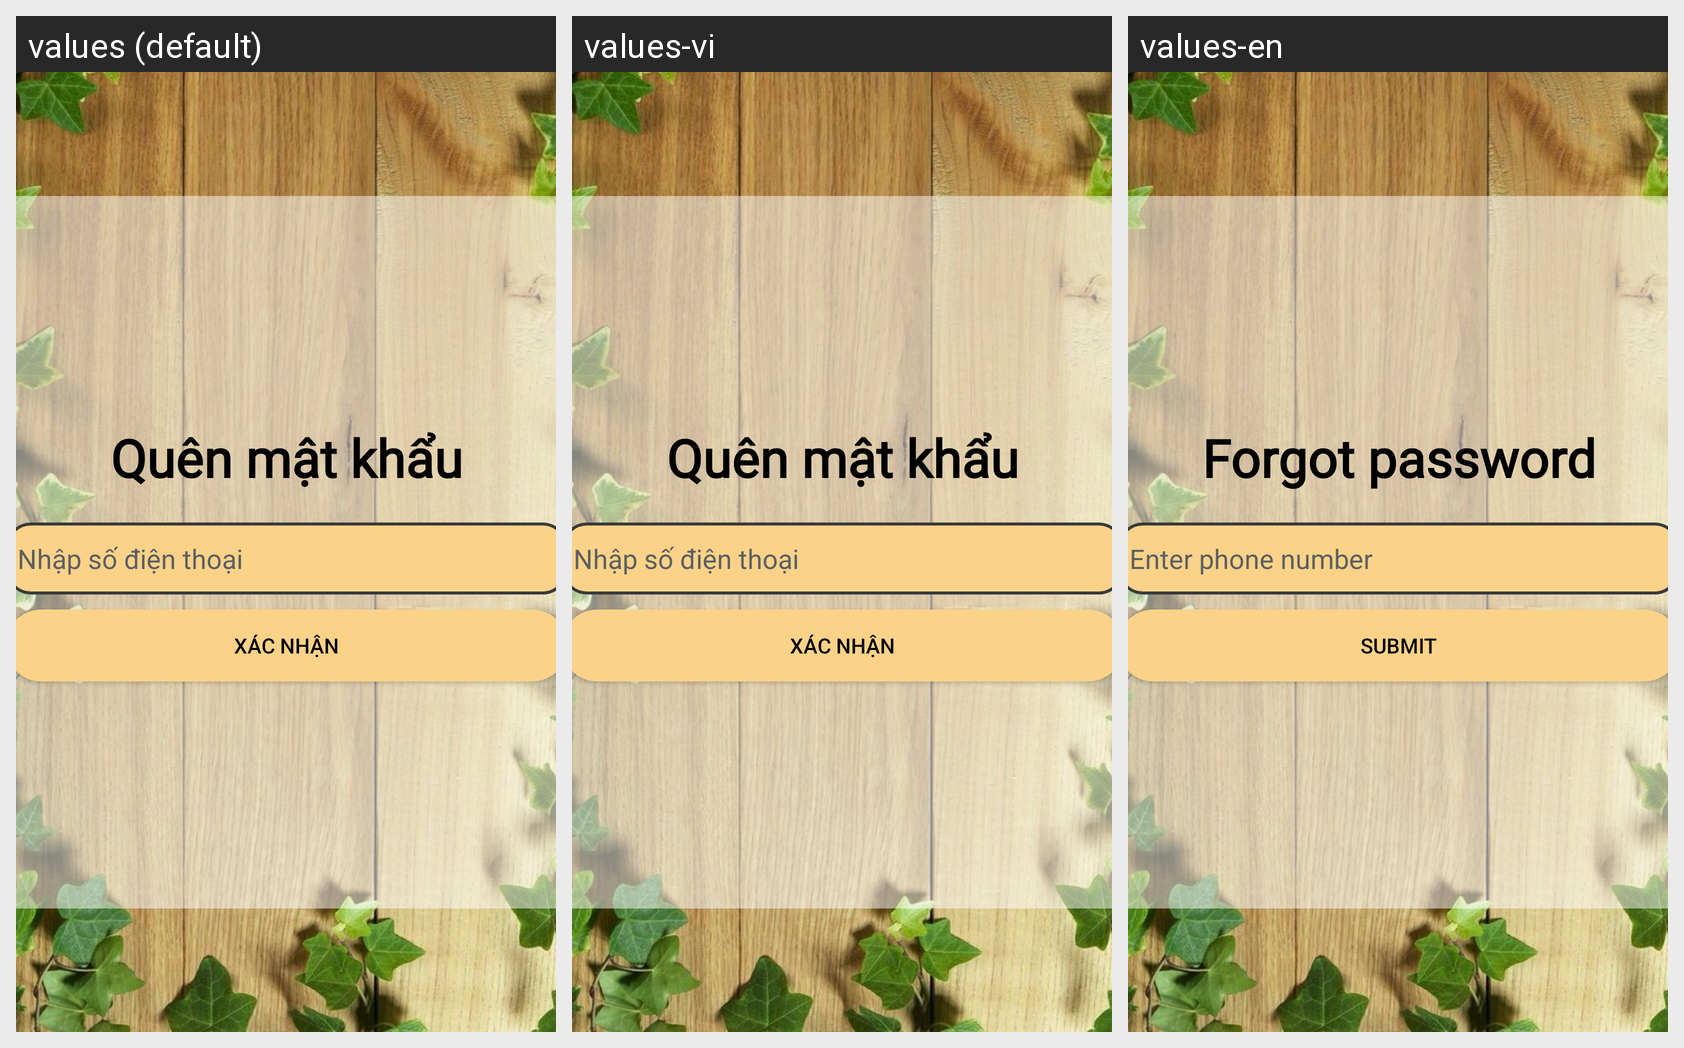

Locale-by-locale string values for the Android screen shown in this grid:
Android screen res/layout/activity_forget_password.xml rendered under 3 locales, left to right: values (default), values-vi, values-en. Device: Nexus 5 (rendered at 1080×1920; each locale shown at half size, 540×960, under a caption strip naming it); theme Theme.Pandora.
Strings drawn on this screen, with the default value and each locale's value (text and hints the layout hard-codes, and strings that could not be matched under every locale, appear in the picture but are not listed):

forget
  values: Quên mật khẩu
  values-vi: Quên mật khẩu
  values-en: Forgot password

numberphone
  values: Nhập số điện thoại
  values-vi: Nhập số điện thoại
  values-en: Enter phone number

submit
  values: Xác nhận
  values-vi: Xác nhận
  values-en: Submit
